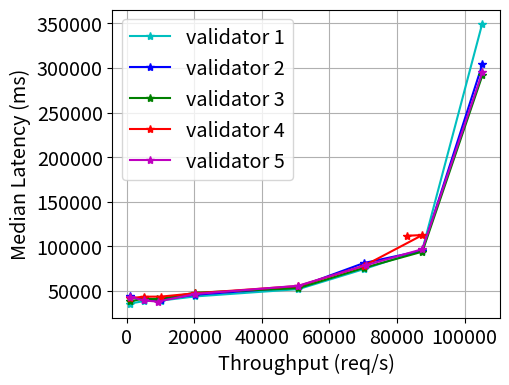

Reproduce this figure in Python.
import matplotlib.pyplot as plt


plt.figure(figsize=(5, 4))
plt.rcParams.update({'font.size': 14.30})
ax = plt.gca()
ax.grid()


# ax.set_xlim([0, 600])
# ax.set_ylim([0, 500])

w4_throughput = [1017.366667, 4995.416667, 10174.16667, 20338.33333, 49229.16667, 59717.83333, 91331.66667, 95048.66667]
w4_median = [31.708, 29.3865, 37.9395, 45.779, 63.425, 56.785, 85.688, 104.614]

w5_throughput = [1017.4, 5060.916667, 10170.33333, 20347.66667, 50787.5, 69072.83333, 89555, 77583.33333]
w5_median = [44.4385, 39.7455, 81.5025, 42.688, 57.816, 61.055, 80.8635, 99.417]

w6_throughput = [1017.4, 5087.083333, 10174.16667, 20348, 50725.83333, 70750.16667, 88816.66667, 110774.6667]
w6_median = [66.2905, 68.5235, 66.025, 74.895, 96.0995, 100.755, 167.303, 212.862]

w7_throughput = [1017.416667, 5086.916667, 10174, 20346, 50867.5, 71181.83333, 92823.33333, 83483.33333]
w7_median = [208.843, 230.135, 226.269, 279.238, 274.774, 222.714, 241.288, 237.767]

l_1_throughput = [1017.4, 5087, 10174.16667, 20324.66667, 49289.16667, 69436.16667, 100943.3333, 91950, 126748.2167]
l_1_median = [43.7695, 57.587, 36.315, 39.392, 51.405, 74.301, 90.8965, 93.7695, 479.359]

l_2_throughput = [1017.35, 5086.916667, 9820.166667, 20341, 50744.16667, 68936.5, 88043.33333, 101280.6667]
l_2_median = [35.802, 38.584, 37.645, 43.801, 51.587, 62.603, 85.0255, 111.844]

l_3_throughput = [1017.4, 5060.916667, 10170.33333, 20347.66667, 50787.5, 69072.83333, 89555, 77583.33333]
l_3_median = [44.4385, 39.7455, 81.5025, 42.688, 57.816, 61.055, 80.8635, 99.417]

l_4_throughput = [1017.4, 5087.083333, 10173.66667, 20344.33333, 44766.66667, 56533.33333, 74836.66667, 105354]
l_4_median = [45.671, 43.03, 48.365, 51.831, 69.7355, 68.535, 80.9015, 132.53]

l_5_throughput = [1017.433333, 4917, 10172.33333, 20331, 50501.66667, 60352, 98085, 102133.3333]
l_5_median = [42.042, 44.466, 130.438, 56.639, 72.8845, 71.008, 308.071, 177.154]

l_6_throughput = [1017.3, 5086.916667, 10174, 20347.66667, 50353.33333, 67773.16667, 73400, 109078.6667]
l_6_median = [56.581, 49.527, 54.553, 58.163, 84.591, 77.46, 99.9645, 502.698]

c_throughput = [998.9166667, 5086.833333, 10174.5, 20347.66667, 50288.33333, 69350.16667, 72066.66667, 90338]
c_median = [32.158, 44.9955, 48.5005, 40.36, 50.524, 82.7045, 77.8925, 414.675]

h_throughput = [1017.416667, 5077.666667, 10056.83333, 20335, 21183.33333, 49700, 32850, 32833.33333]
h_median = [39.455, 44.972, 41.0455, 54.258, 64.7345, 155.563, 545.156, 2003.213]

c_1_throughput = [1016, 5094.166667, 10181.66667, 20340, 50816.66667, 70128.33333, 87500, 105213.3333]
c_1_median = [35802, 38584, 39190, 43801, 51972.5, 74361, 96213.5, 349754]

c_2_throughput = [1017.166667, 5083.333333, 10175, 20323.33333, 50783.33333, 70175, 87500, 105233.3333]
c_2_median = [43912, 40008, 40158, 45697, 54256.5, 81233, 95248, 303863]

c_3_throughput = [1019.166667, 5097.5, 9000, 20326.66667, 50800, 70186.66667, 87500, 105233.3333]
c_3_median = [38139, 41591, 40567.5, 47962, 53053, 75825, 93995.5, 291564]

c_4_throughput = [1018.333333, 5081.666667, 10150, 20366.66667, 50791.66667, 70151.66667, 87500, 83000]
c_4_median = [41805.5, 43528.5, 43591, 47380, 55464, 77977, 112619.5, 111844]

c_5_throughput = [1018.333333, 5088.333333, 9166.666667, 20343.33333, 50758.33333, 70933.33333, 87500, 105233.3333]
c_5_median = [43317.5, 39305.5, 38018, 46571, 55760, 78981, 96792, 295000]



plt.plot(c_1_throughput, c_1_median, 'c*-', label="validator 1")
plt.plot(c_2_throughput, c_2_median, 'b*-', label="validator 2")
plt.plot(c_3_throughput, c_3_median, 'g*-', label="validator 3")
plt.plot(c_4_throughput, c_4_median, 'r*-', label="validator 4")
plt.plot(c_5_throughput, c_5_median, 'm*-', label="validator 5")

plt.xlabel('Throughput (req/s)')
plt.ylabel('Median Latency (ms)')
plt.legend()
plt.savefig('clients.png', bbox_inches='tight', pad_inches=0)
plt.close()
